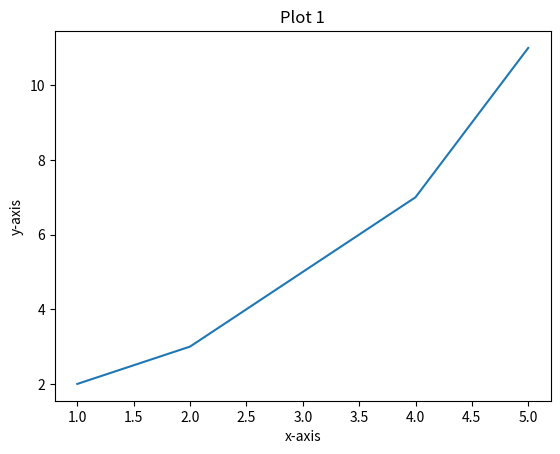
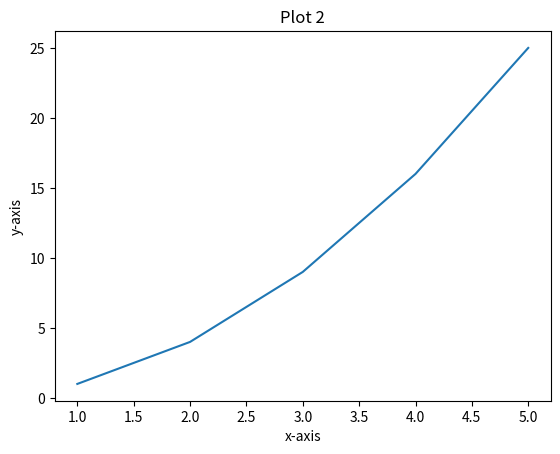
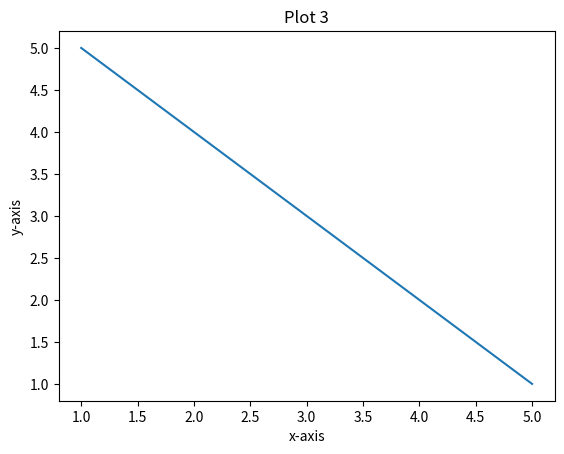

Here is the Python script that generated these plots, in order:
#!/usr/bin/env python3 

import matplotlib.pyplot as plt
import time

# 数据列表，每个图形的数据
data_list = [
    ([1, 2, 3, 4, 5], [2, 3, 5, 7, 11], 'Plot 1'),
    ([1, 2, 3, 4, 5], [1, 4, 9, 16, 25], 'Plot 2'),
    ([1, 2, 3, 4, 5], [5, 4, 3, 2, 1], 'Plot 3')
]

for x, y, title in data_list:
    # 创建一个图形
    plt.plot(x, y)
    plt.title(title)
    plt.xlabel('x-axis')
    plt.ylabel('y-axis')

    # 显示图形 (非阻塞)
    # plt.show(block=False)
    plt.show()
    time.sleep(1)


    # 关闭当前图形
    plt.close()

# 程序结束时关闭所有图形窗口
plt.close('all')
